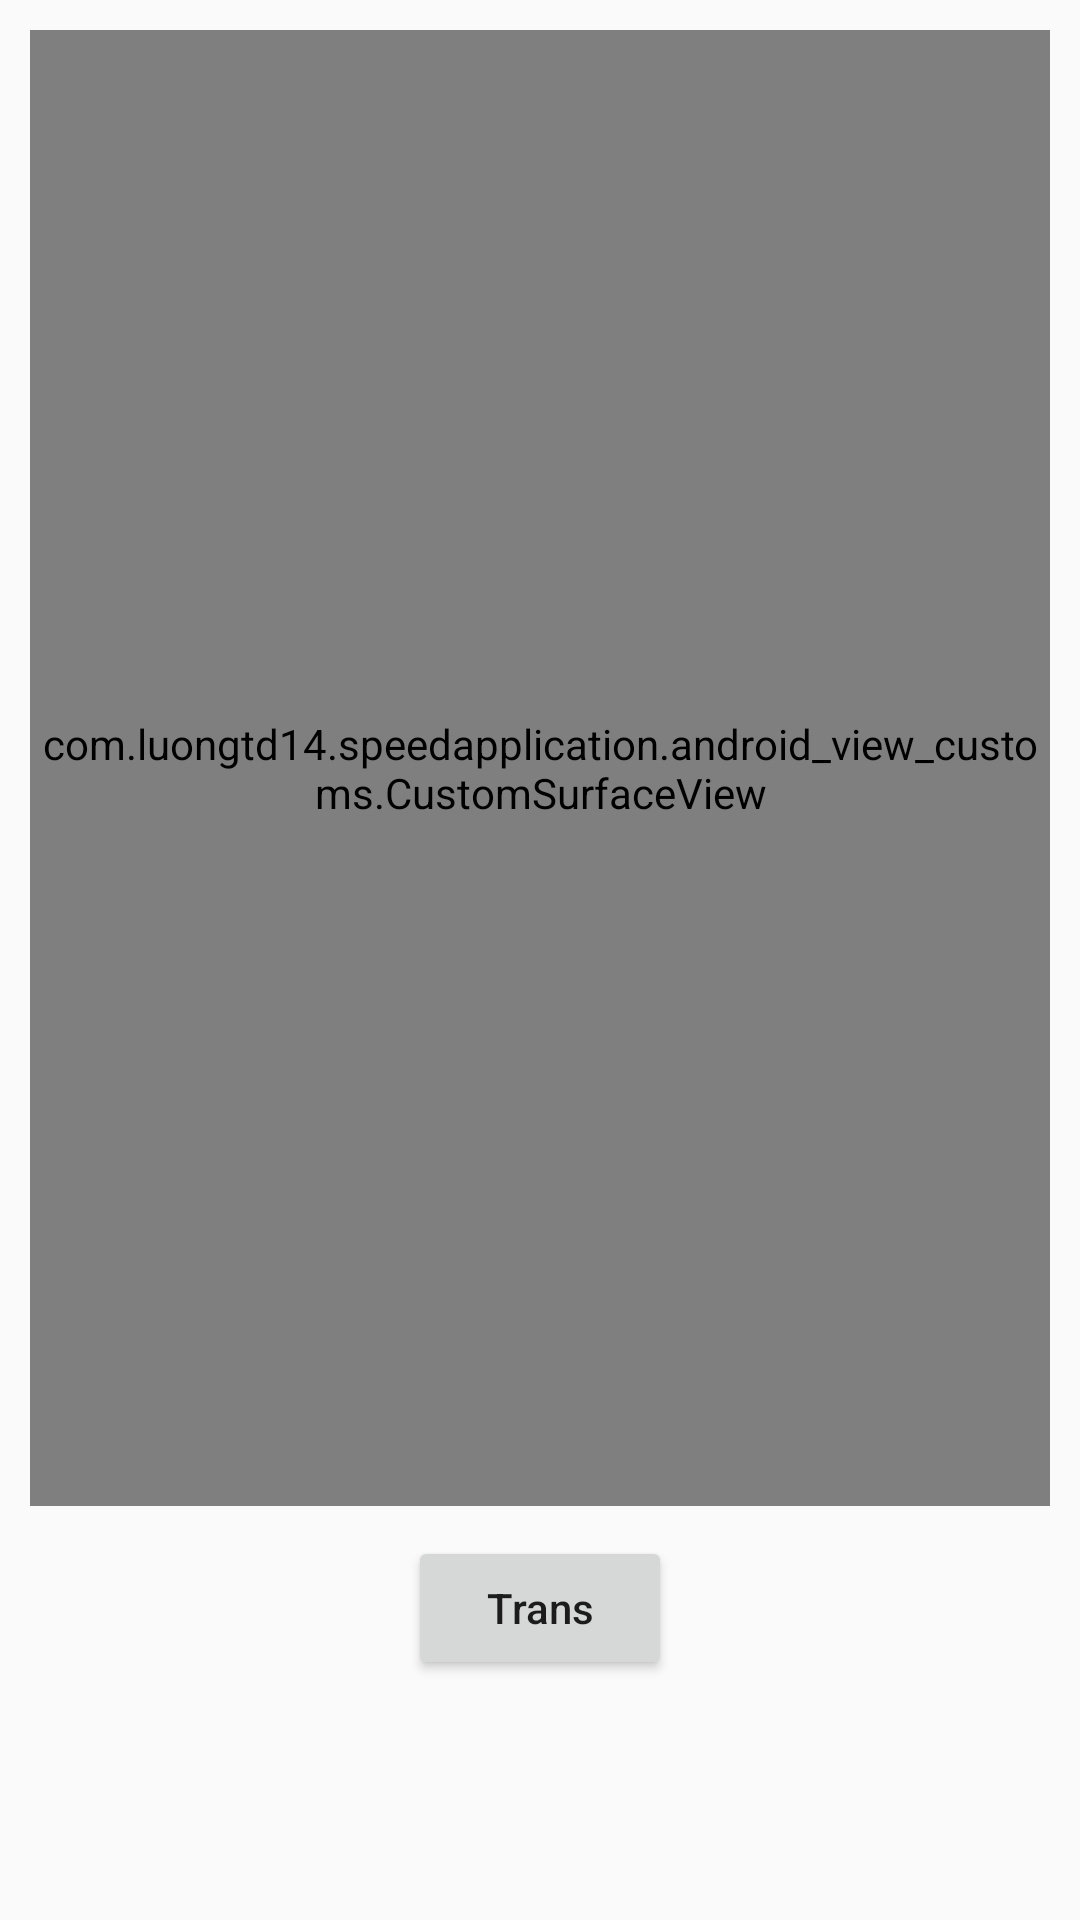

The Android layout XML behind this screen, and the referenced resources:
<!-- AndroidManifest.xml: application theme Theme.SpeedApplication -->
<!-- res/layout/activity_edit.xml -->
<?xml version="1.0" encoding="utf-8"?>
<LinearLayout xmlns:android="http://schemas.android.com/apk/res/android"
    android:layout_width="match_parent"
    android:layout_height="match_parent"
    android:weightSum="10"
    android:orientation="vertical">
    <LinearLayout
        android:layout_width="match_parent"
        android:layout_height="0dp"
        android:layout_weight="8"
        android:padding="10sp">
        <com.example.speedapplication.android_view_customs.CustomSurfaceView
            android:id="@+id/surfaceView"
            android:layout_width="match_parent"
            android:layout_height="match_parent"/>

    </LinearLayout>

    <LinearLayout
        android:layout_width="match_parent"
        android:layout_height="0dp"
        android:layout_weight="2"
        android:orientation="vertical">
        <Button
            android:id="@+id/btnTrans"
            android:layout_width="wrap_content"
            android:layout_height="wrap_content"
            android:layout_gravity="center"
            android:text="Trans"
            android:textAllCaps="false"/>
    </LinearLayout>
</LinearLayout>
<!-- resources referenced by this layout -->
<resources>
  <style name="Theme.SpeedApplication" parent="Theme.AppCompat.DayNight.NoActionBar">
          
          <item name="colorPrimary">@color/purple_500</item>
          <item name="colorPrimaryVariant">@color/purple_700</item>
          <item name="colorOnPrimary">@color/white</item>
          
          <item name="colorSecondary">@color/teal_200</item>
          <item name="colorSecondaryVariant">@color/teal_700</item>
          <item name="colorOnSecondary">@color/black</item>
          
          <item name="android:statusBarColor">?attr/colorPrimaryVariant</item>
          
      </style>
  <!-- not gathered from this repository: default colours our renderer supplied (Android Studio template values) -->
  <color name="purple_500">#FF6200EE</color>
  <color name="purple_700">#FF3700B3</color>
  <color name="teal_200">#FF03DAC5</color>
  <color name="teal_700">#FF018786</color>
  <color name="black">#FF000000</color>
  <color name="white">#FFFFFFFF</color>
</resources>
